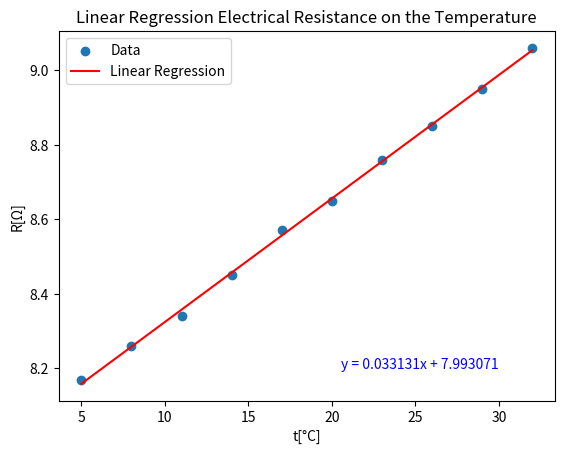

Python code for this plot:
import numpy as np
from scipy.stats import linregress
import matplotlib.pyplot as plt
from math import sqrt


ti = [5.0, 8.0, 11.0, 14.0, 17.0]
ti5 = [20.0, 23.0, 26.0, 29.0, 32.0]
 


ri = [8.17, 8.26, 8.34, 8.45, 8.57]
ri5 = [8.65, 8.76, 8.85, 8.95, 9.06]

ai = []
aiAverage = 0
aiSquared = []

for i in range(5):
  numerator = ri5[i] - ri[i]
  denominator = ri[i] * ti5[i] - ri5[i] * ti[i]
  if denominator != 0:
      alpha = numerator / denominator
      ai.append(alpha)
  else:
      print("Error: Division by zero at index", i)


print(f"Ai values: {ai}")
print (f"Sum of Ai: {sum(ai)}")
aiAverage = sum(ai) / len(ai)
print(f"a Average - {aiAverage} \n")

for i in range(5):
  print(f"A({i}) - Average({ aiAverage}) = {ai[i] - aiAverage}")
  squared = (ai[i] - aiAverage)**2
  aiSquared.append(squared)
  print(f"({ai[i] - aiAverage})^2 = {squared}")
  print("\n")

print(f"Sum of Ai Squared: {sum(aiSquared)}")


# Assuming aiSquared is a list defined elsewhere in your code

print(f"chyba {sqrt(sum(aiSquared) / 20)}")




regT = ti.copy()
regT.extend(ti5)
regR = ri.copy()
regR.extend(ri5)
xConductor = np.array(regT)
yConductor = np.array(regR)

slope, intercept, r_value, p_value, std_err = linregress(xConductor, yConductor)

# Calculate predicted values
y_predicted = slope * xConductor + intercept

print(f"Slope: {slope}")
print(f"Intercept: {intercept}")
equation = f"y = {slope:.6f}x + {intercept:.6f}"
print("slope / intercept", (slope / intercept))
#graph

# Plot the data and regression line
plt.scatter(xConductor, yConductor, label='Data')
plt.plot(xConductor, y_predicted, color='red', label='Linear Regression')
plt.xlabel('t[°C]')
plt.ylabel('R[Ω]')
plt.title('Linear Regression Electrical Resistance on the Temperature')
plt.legend()


# Annotate the equation on the plot
plt.text(30, 8.2, equation, fontsize=10, color='blue', horizontalalignment='right')


plt.show()
